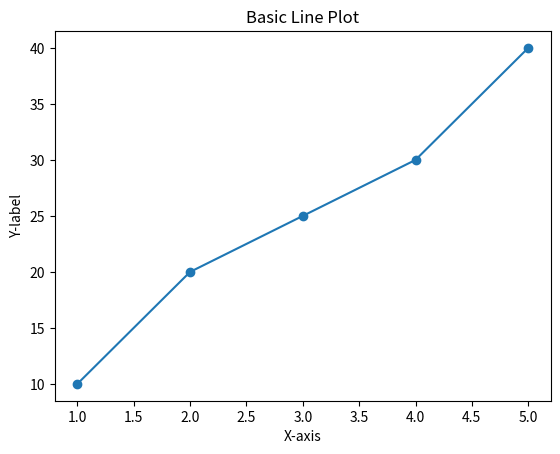

Write Python code to recreate this figure.
import matplotlib.pyplot as plt

x = [1,2,3,4,5]
y = [10,20,25,30,40]

plt.plot(x,y, marker = 'o')
plt.xlabel("X-axis")
plt.ylabel('Y-label')
plt.title('Basic Line Plot')
# plt.show()

plt.savefig("Basic Line Plot.jpg")